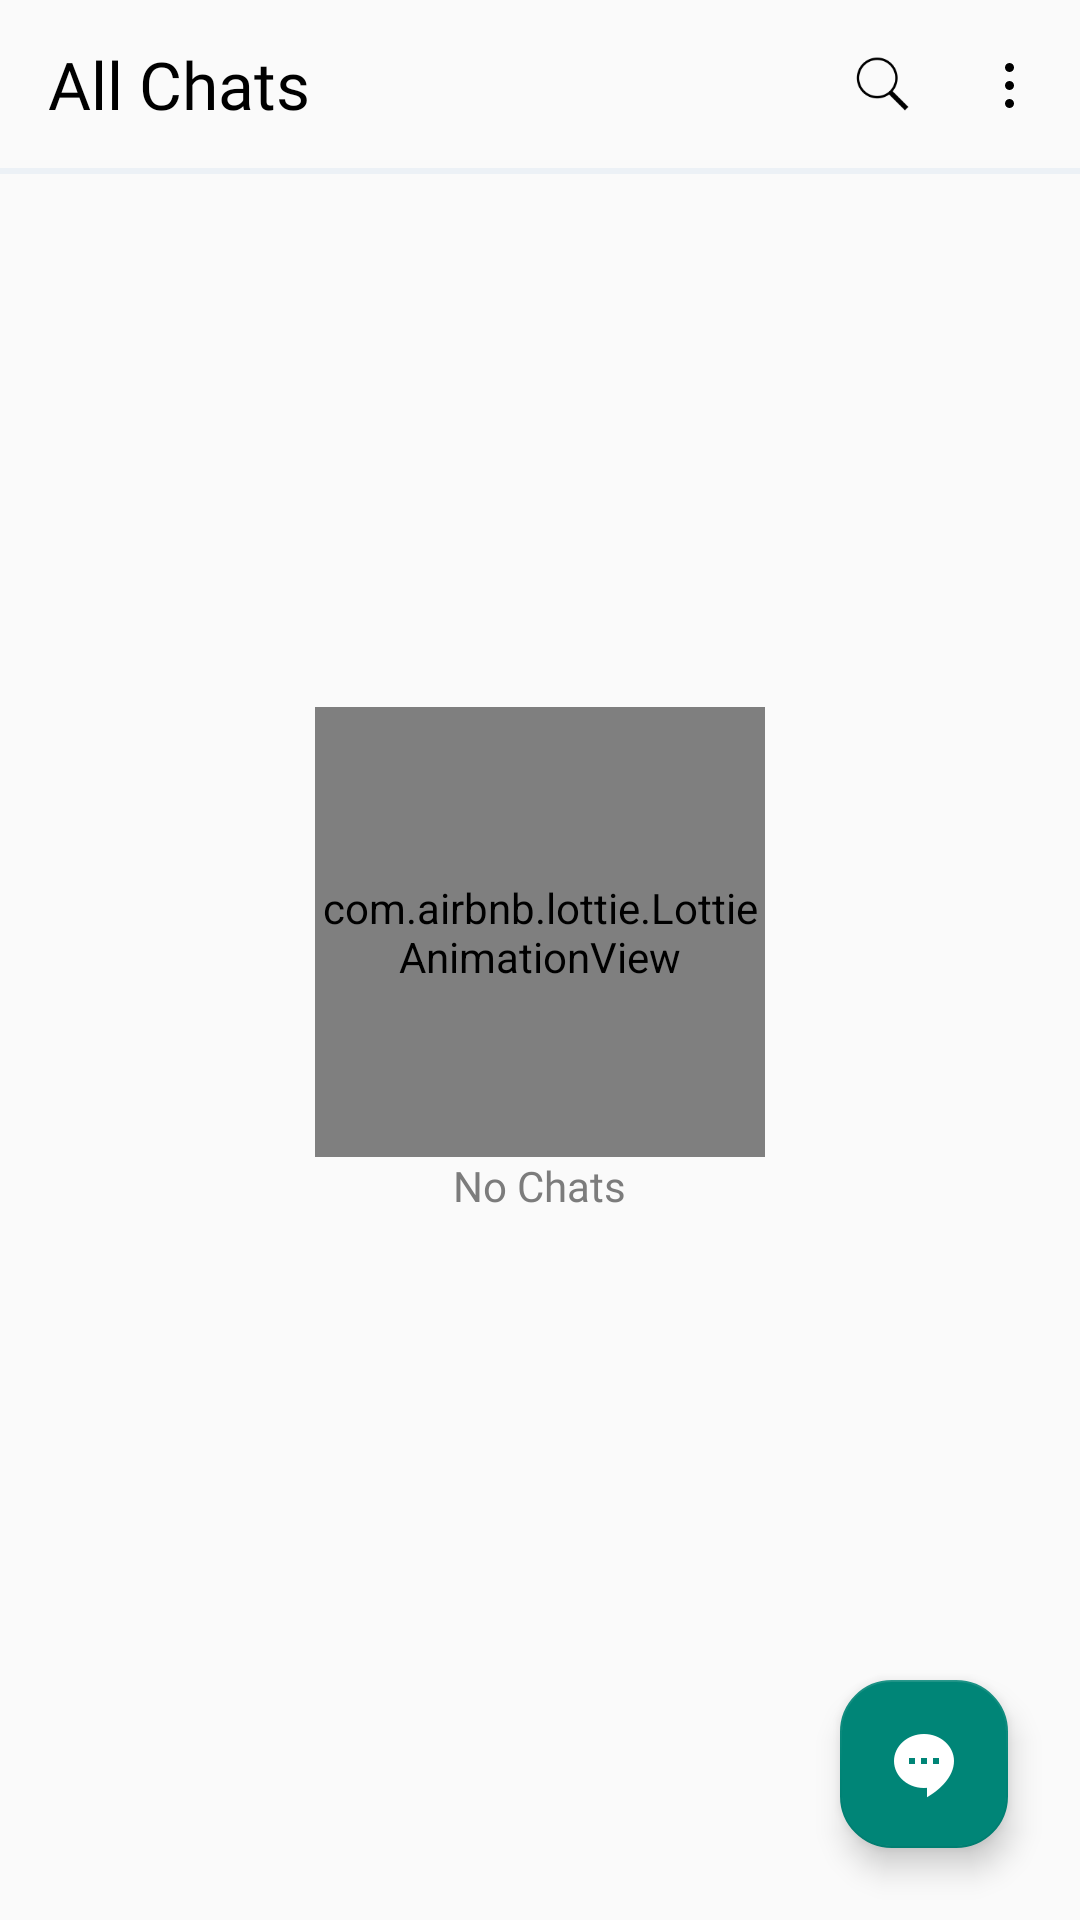

The Android layout XML behind this screen, and the referenced resources:
<!-- AndroidManifest.xml: activity theme AppTheme -->
<!-- res/layout/activity_home.xml -->
<?xml version="1.0" encoding="utf-8"?>
<layout xmlns:android="http://schemas.android.com/apk/res/android"
    xmlns:app="http://schemas.android.com/apk/res-auto"
    xmlns:tools="http://schemas.android.com/tools">

    <androidx.constraintlayout.widget.ConstraintLayout
        android:id="@+id/root_layout"
        android:layout_width="match_parent"
        android:layout_height="match_parent"
        tools:context="com.example.sswhatsapp.activities.HomeActivity">

        <Toolbar
            android:id="@+id/toolbar"
            android:layout_width="match_parent"
            android:layout_height="?attr/actionBarSize"
            android:elevation="@dimen/standard_elevation"
            app:layout_constraintTop_toTopOf="parent">

            <RelativeLayout
                android:layout_width="match_parent"
                android:layout_height="match_parent">

                <TextView
                    android:id="@+id/title_toolbar"
                    android:layout_width="wrap_content"
                    android:layout_height="wrap_content"
                    android:layout_alignParentStart="true"
                    android:layout_centerVertical="true"
                    android:fontFamily="@font/source_sans_pro_regular"
                    android:text="@string/all_chats"
                    android:textColor="@color/colorBlack"
                    android:textSize="@dimen/size_toolbar_title_large" />

                <ImageView
                    android:layout_width="@dimen/size_toolbar_icon"
                    android:layout_height="@dimen/size_toolbar_icon"
                    android:layout_centerVertical="true"
                    android:layout_marginEnd="8dp"
                    android:layout_toStartOf="@id/toolbar_menu_btn"
                    android:paddingHorizontal="@dimen/padding_horizontal_toolbar_icon"
                    android:src="@drawable/img_search_icon" />

                <ImageView
                    android:id="@+id/toolbar_menu_btn"
                    android:layout_width="wrap_content"
                    android:layout_height="match_parent"
                    android:layout_alignParentEnd="true"
                    android:paddingStart="@dimen/padding_horizontal_toolbar_icon"
                    android:paddingEnd="@dimen/padding_horizontal_toolbar"
                    android:src="@drawable/res_three_dots_icon" />

            </RelativeLayout>
        </Toolbar>

        <View
            android:id="@+id/toolbar_bottom_line"
            android:layout_width="match_parent"
            android:layout_height="@dimen/height_toolbar_bottom_line"
            android:background="@color/colorCakskillWhite"
            app:layout_constraintTop_toBottomOf="@id/toolbar" />



        <include
            android:id="@+id/layout_no_chats"
            layout="@layout/layout_no_chats_available"
            android:layout_width="wrap_content"
            android:layout_height="wrap_content"
            app:layout_constraintBottom_toBottomOf="parent"
            app:layout_constraintEnd_toEndOf="parent"
            app:layout_constraintStart_toStartOf="parent"
            app:layout_constraintTop_toTopOf="parent" />

        <com.google.android.material.floatingactionbutton.FloatingActionButton
            android:id="@+id/fab_all_chats"
            android:layout_width="wrap_content"
            android:layout_height="wrap_content"
            android:layout_margin="@dimen/margin_fab"
            android:src="@drawable/img_chat_icon"
            app:layout_constraintBottom_toBottomOf="parent"
            app:layout_constraintEnd_toEndOf="parent" />

    </androidx.constraintlayout.widget.ConstraintLayout>
</layout>
<!-- res/layout/layout_no_chats_available.xml (included above) -->
<?xml version="1.0" encoding="utf-8"?>
<LinearLayout xmlns:android="http://schemas.android.com/apk/res/android"
    xmlns:app="http://schemas.android.com/apk/res-auto"
    android:layout_width="wrap_content"
    android:layout_height="wrap_content"
    android:orientation="vertical">

    <com.airbnb.lottie.LottieAnimationView
        android:layout_width="@dimen/size_standard_lottie_anim"
        android:layout_height="@dimen/size_standard_lottie_anim"
        app:lottie_autoPlay="true"
        app:lottie_loop="true"
        app:lottie_rawRes="@raw/no_chats_lottie" />

    <TextView
        android:layout_width="wrap_content"
        android:layout_height="wrap_content"
        android:layout_gravity="center"
        android:fontFamily="@font/source_sans_pro_semi_bold"
        android:text="@string/no_chats"
        android:textColor="@color/colorGray"
        android:textSize="@dimen/size_standard_messages" />
</LinearLayout>
<!-- resources referenced by this layout -->
<resources>
  <color name="colorBlack">#000000</color>
  <color name="colorCakskillWhite">#ecf1f6</color>
  <color name="colorGray">#7C7C7C</color>
  <dimen name="height_toolbar_bottom_line">2dp</dimen>
  <dimen name="margin_fab">24dp</dimen>
  <dimen name="padding_horizontal_toolbar">16dp</dimen>
  <dimen name="padding_horizontal_toolbar_icon">8dp</dimen>
  <dimen name="size_standard_lottie_anim">150dp</dimen>
  <dimen name="size_standard_messages">14sp</dimen>
  <dimen name="size_toolbar_icon">36dp</dimen>
  <dimen name="size_toolbar_title_large">22sp</dimen>
  <dimen name="standard_elevation">8dp</dimen>
  <!-- drawable img_chat_icon: png bitmap (drawable-hdpi, 465 bytes) -->
  <!-- drawable img_search_icon: png bitmap (drawable-xxxhdpi, 1378 bytes) -->
  <!-- drawable res_three_dots_icon (drawable) -->
  <vector xmlns:android="http://schemas.android.com/apk/res/android"
      android:width="16dp"
      android:height="16dp"
      android:viewportWidth="16"
      android:viewportHeight="16">
      <path
          android:fillColor="@color/colorBlack"
          android:pathData="M8.5,2.5m-1.5,0a1.5,1.5 0,1 1,3 0a1.5,1.5 0,1 1,-3 0" />
      <path
          android:fillColor="@color/colorBlack"
          android:pathData="M8.5,8.5m-1.5,0a1.5,1.5 0,1 1,3 0a1.5,1.5 0,1 1,-3 0" />
      <path
          android:fillColor="@color/colorBlack"
          android:pathData="M8.5,14.5m-1.5,0a1.5,1.5 0,1 1,3 0a1.5,1.5 0,1 1,-3 0" />
  </vector>
  <string name="all_chats">All Chats</string>
  <string name="no_chats">No Chats</string>
  <style name="AppTheme" parent="Theme.AppCompat.DayNight.NoActionBar">
          <item name="android:colorPrimary">@color/colorPrimary</item>
          <item name="android:statusBarColor">@color/colorCakskillWhite</item>
          <item name="android:windowLightStatusBar">true</item>
          <item name="floatingActionButtonStyle">@style/StyleFAB</item>
      </style>
  <color name="colorPrimary">#128c7e</color>
  <style name="StyleFAB" parent="Widget.Design.FloatingActionButton">
          <item name="shapeAppearanceOverlay">@style/StyleStandardAssetShape</item>
      </style>
  <style name="StyleStandardAssetShape" parent="ShapeAppearance.MaterialComponents.SmallComponent">
          <item name="cornerSize">30%</item>
      </style>
</resources>
